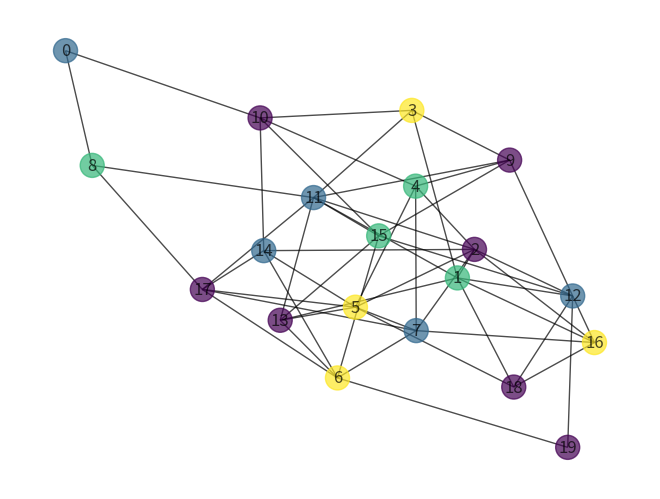

Reproduce this figure in Python.


import networkx as nx
import random
import numpy as np
from matplotlib import pyplot as plt

class Fourmi:
    def __init__(self, alpha=1, beta=3):
        self.graph = None
        self.colors = {}
        self.depart = None
        self.visited = []
        self.unvisited = []
        self.alpha = alpha
        self.beta = beta
        self.distance = 0 
        self.nombre_collisions = 0 
        self.couleurs_disponibles = []
        self.couleurs_attribuees = {}

    def initialiser(self, graphe, couleurs, depart=None):
        self.couleurs_disponibles = sorted(couleurs.copy())
        keys = [n for n in noeuds_graphe]
        self.couleurs_attribuees = {key: None for key in keys}
        if depart is None:
            self.depart = random.choice(noeuds_graphe)
        else:
            self.depart = depart
        self.visited = []
        self.unvisited = noeuds_graphe.copy()
        if len(self.visited) == 0:
            self.attribuer_couleur(self.depart, self.couleurs_disponibles[0])
        return self

    def attribuer_couleur(self, noeud, couleur):
        self.couleurs_attribuees[noeud] = couleur
        self.visited.append(noeud)
        self.unvisited.remove(noeud)

    def colorier(self):
        len_unvisited = len(self.unvisited)
        tabu_colors = []
        for i in range(len_unvisited):
            suivant = self.prochain_candidat()
            tabu_colors = []
            for j in range(nombre_noeuds):
                if adj_matrix[suivant, j] == 1:
                    tabu_colors.append(self.couleurs_attribuees[j])
            for k in self.couleurs_disponibles:
                if k not in tabu_colors:
                    self.attribuer_couleur(suivant, k)
                    break
        self.distance = len(set(self.couleurs_attribuees.values()))

    def dsat(self, noeud=None):
        if noeud is None:
            noeud = self.depart
        col_voisins = []
        for j in range(nombre_noeuds):
            if adj_matrix[noeud, j] == 1:
                col_voisins.append(self.couleurs_attribuees[j])
        return len(set(col_voisins))

    def pheromone_level(self, noeud, adj_noeud):
        return phero_matrix[noeud, adj_noeud]

    def prochain_candidat(self):
        if len(self.unvisited) == 0:
            candidat = None
        elif len(self.unvisited) == 1:
            candidat = self.unvisited[0]
        else:
            max_value = 0
            valeurs_heuristiques = []
            candidats = []
            candidats_disponibles = []
            for j in self.unvisited:
                valeurs_heuristiques.append((self.pheromone_level(self.depart, j) ** self.alpha) * (self.dsat(j) ** self.beta))
                candidats.append(j)
            max_value = max(valeurs_heuristiques)
            for i in range(len(candidats)):
                if valeurs_heuristiques[i] >= max_value:
                    candidats_disponibles.append(candidats[i])
            candidat = random.choice(candidats_disponibles)
        self.depart = candidat
        return candidat

    def trace_phero(self):
        phero_trail = np.zeros((nombre_noeuds, nombre_noeuds), float)
        for i in noeuds_graphe:
            for j in noeuds_graphe:
                if self.couleurs_attribuees[i] == self.couleurs_attribuees[j]:
                    phero_trail[i, j] = 1
        return phero_trail

    def collisions(self):
        collisions = 0
        for key in self.couleurs_attribuees:
            noeud = key
            col = self.couleurs_attribuees[key]
            for j in range(nombre_noeuds):
                if adj_matrix[noeud, j] == 1 and self.couleurs_attribuees[j] == col:
                    collisions = collisions + 1
        return collisions

def dessiner_graphe(graphe, couleurs):
    pos = nx.spring_layout(graphe)
    valeurs = [couleurs.get(noeud, 'blue') for noeud in graphe.nodes()]
    nx.draw(graphe, pos, with_labels=True, node_color=valeurs, edge_color='black', width=1, alpha=0.7)
    plt.show()

def init_couleurs(graphe):
    couleurs = []
    grundy = len(nx.degree_histogram(graphe))
    for c in range(grundy):
        couleurs.append(c)
    return couleurs

def init_pheromones(graphe):
    phero_matrix = np.ones((nombre_noeuds, nombre_noeuds), float)
    for noeud in graphe:
        for adj_noeud in graphe.neighbors(noeud):
            phero_matrix[noeud, adj_noeud] = 0
    return phero_matrix

def matrice_adjacence(graphe):
    adj_matrix = np.zeros((nombre_noeuds, nombre_noeuds), int)
    for noeud in noeuds_graphe:
        for adj_noeud in graphe.neighbors(noeud):
            adj_matrix[noeud, adj_noeud] = 1
    return adj_matrix

def creer_colonie():
    fourmis = []
    fourmis.extend([Fourmi().initialiser(graphe, couleurs) for i in range(nombre_fourmis)])
    return fourmis

def mis_a_jour_pheromone():
    for noeud in noeuds_graphe:
        for adj_noeud in noeuds_graphe:
            phero_matrix[noeud, adj_noeud] = phero_matrix[noeud, adj_noeud] * (1 - phero_decay)

def mis_a_jour():
    global phero_matrix
    meilleur_cout = 0
    fourmi_elite = None
    for fourmi in fourmis:
        if meilleur_cout == 0:
            meilleur_cout = fourmi.distance
            fourmi_elite = fourmi
        elif fourmi.distance < meilleur_cout:
            meilleur_cout = fourmi.distance
            fourmi_elite = fourmi
    elite_phero_matrix = fourmi_elite.trace_phero()
    phero_matrix = phero_matrix + elite_phero_matrix
    return fourmi_elite.distance, fourmi_elite.couleurs_attribuees

def executer(graph=None, nb_fourmis=10, iter=10, a=1, b=3, decay=0.8, nb_noeuds=20, prob_aretes=0.3):
    global graphe, nombre_fourmis, nombre_iterations, alpha, beta, phero_decay, adj_matrix, phero_matrix, couleurs, fourmis

    if graph is None:
        graph = nx.erdos_renyi_graph(nb_noeuds, prob_aretes)

    graphe = graph 
    nombre_fourmis = nb_fourmis
    nombre_iterations = iter
    alpha = a
    beta = b
    phero_decay = decay

    global nombre_noeuds, noeuds_graphe
    nombre_noeuds = nx.number_of_nodes(graphe)
    noeuds_graphe = sorted(graphe.nodes())
    adj_matrix = matrice_adjacence(graphe)
    couleurs = init_couleurs(graphe)
    phero_matrix = init_pheromones(graphe)

    meilleure_solution = {}
    cout_final = 0
    for i in range(nombre_iterations):
        fourmis = creer_colonie()
        for fourmi in fourmis:
            fourmi.colorier()
        mis_a_jour_pheromone()
        cout_elite, solution_elite = mis_a_jour()
        if cout_final == 0 or cout_elite < cout_final:
            cout_final = cout_elite
            meilleure_solution = solution_elite

    return cout_final, meilleure_solution

cout, solution = executer(nb_fourmis=10, iter=100, a=1, b=3, decay=0.8, nb_noeuds=20, prob_aretes=0.3)
dessiner_graphe(graphe, solution)
print("Cout final:", cout)
print("Solution finale:", solution)
